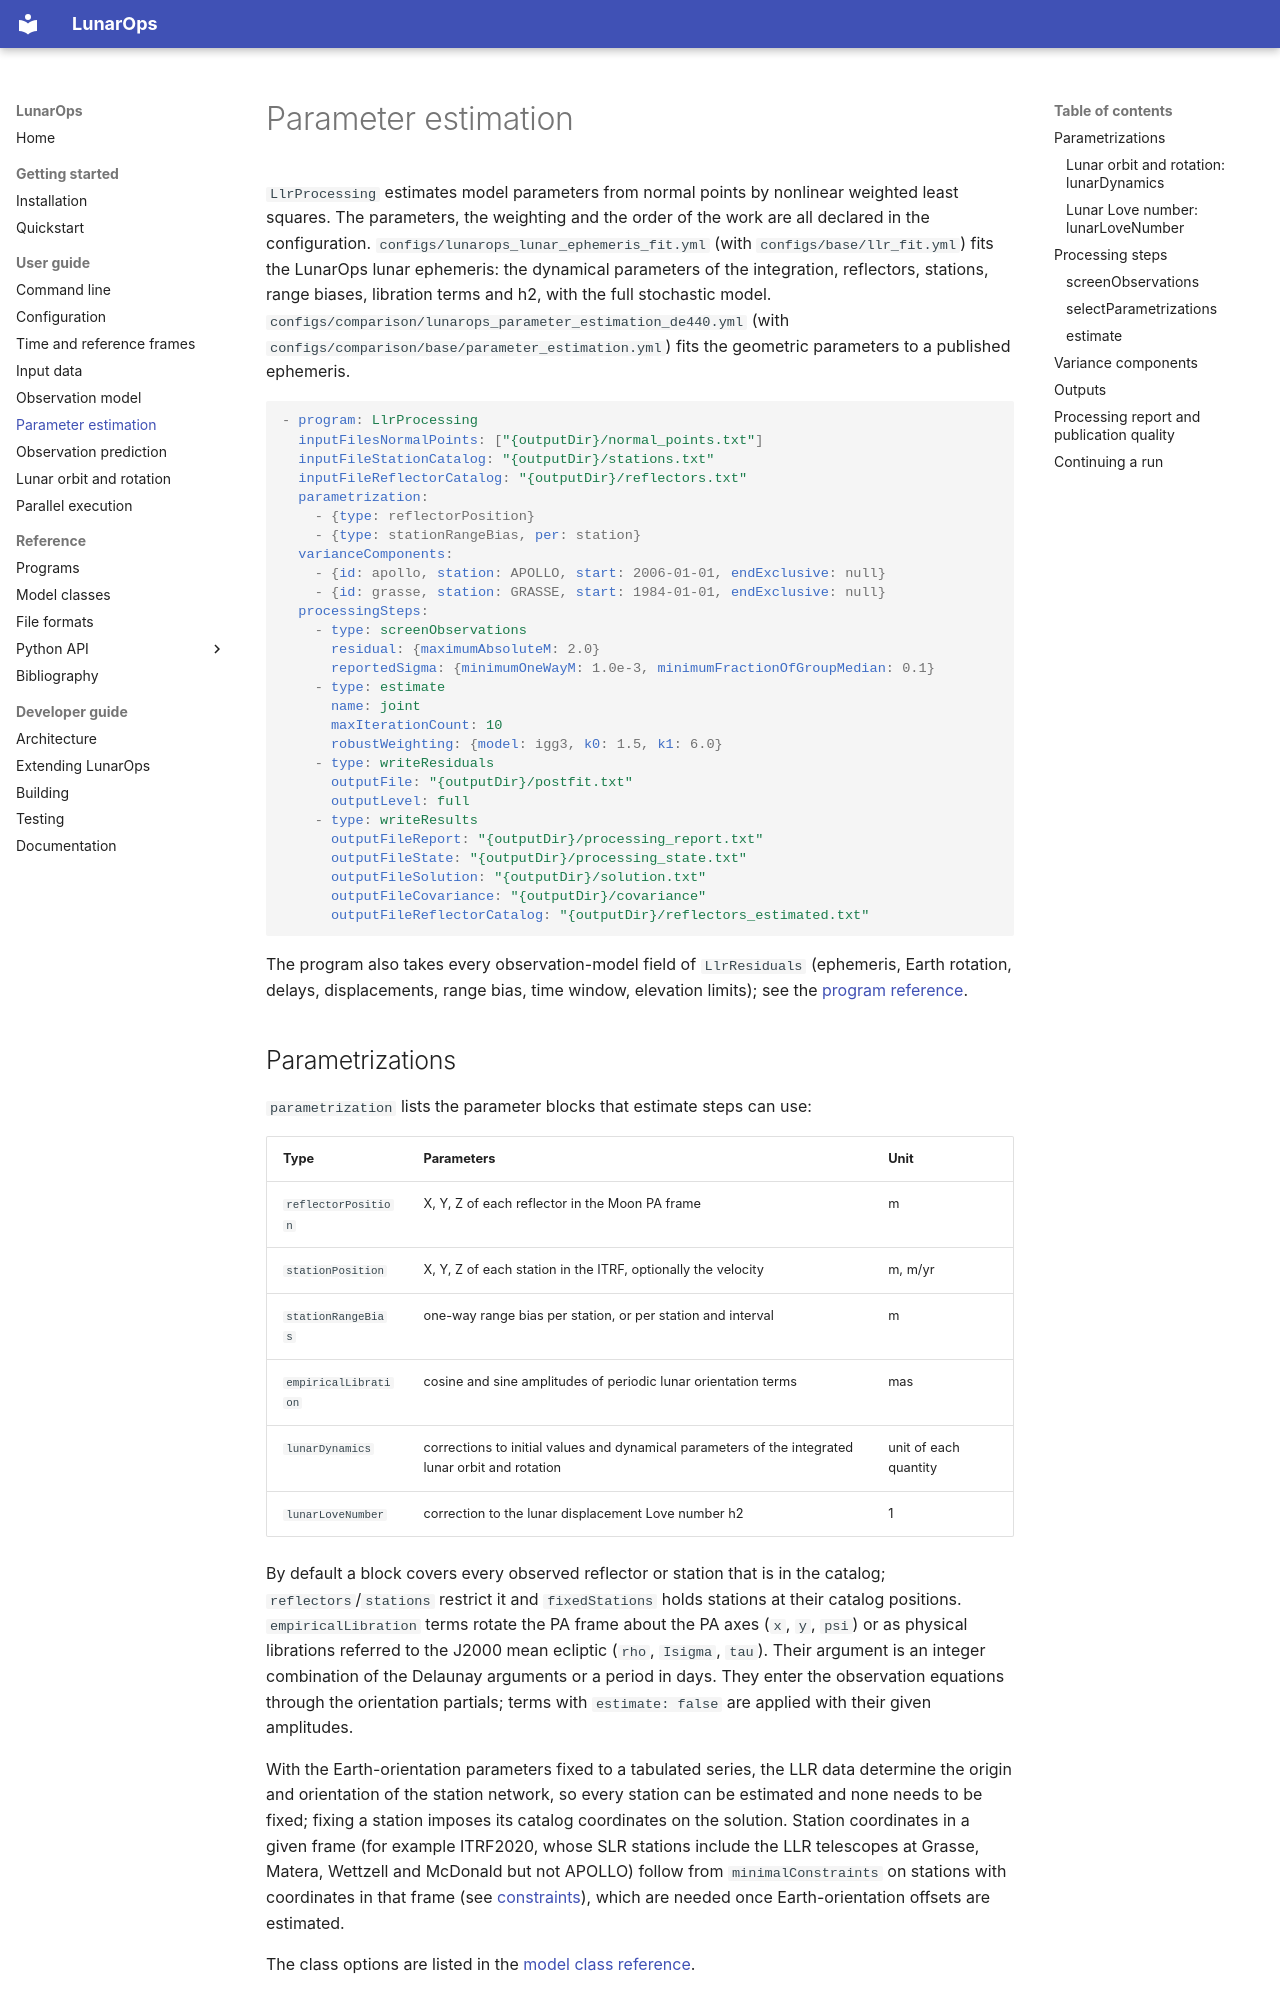

repository: wjh703/lunarops · page: user-guide/estimation/index.html · generator: mkdocs

# Parameter estimation

`LlrProcessing` estimates model parameters from normal points by nonlinear
weighted least squares. The parameters, the weighting and the order of the
work are all declared in the configuration. `configs/lunarops_lunar_ephemeris_fit.yml` (with
`configs/base/llr_fit.yml`) fits the LunarOps lunar ephemeris: the dynamical parameters of the integration,
reflectors, stations, range biases, libration terms and h2, with the full stochastic model.
`configs/comparison/lunarops_parameter_estimation_de440.yml` (with `configs/comparison/base/parameter_estimation.yml`)
fits the geometric parameters to a published ephemeris.

```yaml
- program: LlrProcessing
  inputFilesNormalPoints: ["{outputDir}/normal_points.txt"]
  inputFileStationCatalog: "{outputDir}/stations.txt"
  inputFileReflectorCatalog: "{outputDir}/reflectors.txt"
  parametrization:
    - {type: reflectorPosition}
    - {type: stationRangeBias, per: station}
  varianceComponents:
    - {id: apollo, station: APOLLO, start: 2006-01-01, endExclusive: null}
    - {id: grasse, station: GRASSE, start: 1984-01-01, endExclusive: null}
  processingSteps:
    - type: screenObservations
      residual: {maximumAbsoluteM: 2.0}
      reportedSigma: {minimumOneWayM: 1.0e-3, minimumFractionOfGroupMedian: 0.1}
    - type: estimate
      name: joint
      maxIterationCount: 10
      robustWeighting: {model: igg3, k0: 1.5, k1: 6.0}
    - type: writeResiduals
      outputFile: "{outputDir}/postfit.txt"
      outputLevel: full
    - type: writeResults
      outputFileReport: "{outputDir}/processing_report.txt"
      outputFileState: "{outputDir}/processing_state.txt"
      outputFileSolution: "{outputDir}/solution.txt"
      outputFileCovariance: "{outputDir}/covariance"
      outputFileReflectorCatalog: "{outputDir}/reflectors_estimated.txt"
```

The program also takes every observation-model field of `LlrResiduals`
(ephemeris, Earth rotation, delays, displacements, range bias, time window,
elevation limits); see the [program reference](../reference/programs.md#llrprocessing).

## Parametrizations

`parametrization` lists the parameter blocks that estimate steps can use:

| Type | Parameters | Unit |
|---|---|---|
| `reflectorPosition` | X, Y, Z of each reflector in the Moon PA frame | m |
| `stationPosition` | X, Y, Z of each station in the ITRF, optionally the velocity | m, m/yr |
| `stationRangeBias` | one-way range bias per station, or per station and interval | m |
| `empiricalLibration` | cosine and sine amplitudes of periodic lunar orientation terms | mas |
| `lunarDynamics` | corrections to initial values and dynamical parameters of the integrated lunar orbit and rotation | unit of each quantity |
| `lunarLoveNumber` | correction to the lunar displacement Love number h2 | 1 |

By default a block covers every observed reflector or station that is in the
catalog; `reflectors`/`stations` restrict it and `fixedStations` holds stations
at their catalog positions. `empiricalLibration` terms rotate the PA frame about
the PA axes (`x`, `y`, `psi`) or as physical librations referred to the J2000
mean ecliptic (`rho`, `Isigma`, `tau`). Their argument is an integer combination
of the Delaunay arguments or a period in days. They enter the observation
equations through the orientation partials; terms with `estimate: false` are
applied with their given amplitudes.

With the Earth-orientation parameters fixed to a tabulated series, the LLR data
determine the origin and orientation of the station network, so every station
can be estimated and none needs to be fixed; fixing a station imposes its
catalog coordinates on the solution. Station coordinates in a given frame (for
example ITRF2020, whose SLR stations include the LLR telescopes at Grasse,
Matera, Wettzell and McDonald but not APOLLO) follow from `minimalConstraints`
on stations with coordinates in that frame (see
[constraints](../reference/programs.md#constraints-entries)), which are needed
once Earth-orientation offsets are estimated.

The class options are listed in the
[model class reference](../reference/classes.md#parametrization).
